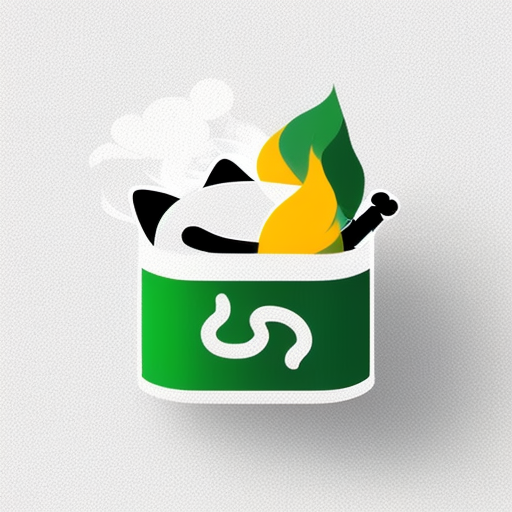
Generation parameters embedded in this image by AUTOMATIC1111 Stable Diffusion web UI or a fork of it (Forge, ...) (PNG 'parameters' text chunk):
Simple and iconic icon design of combining  smoking, smoke from cigarette, and cute cat motifs, vector drawing, trending on behance ,simple, minimal, cute, happy, white background and green contents, JT
Negative prompt: photorealistic, complicated, horror, scary, shadow, 
Steps: 20, Sampler: DPM++ 2M SDE Karras, CFG scale: 10.5, Seed: 829708257, Size: 512x512, Model hash: 107d2a241b, Model: cyberrealistic_v31, Version: v1.4.0-2-g8d0078b6